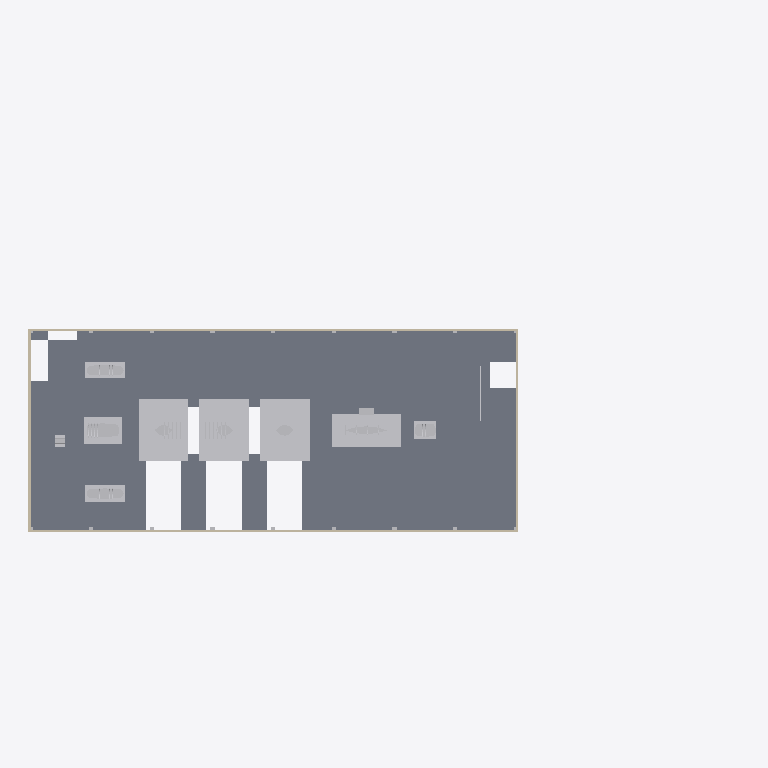
Plan cut of the same IFC building model at storey 'operating' (level 15.00 m, cut at 16.40 m), seen from above with north up, elements coloured by IFC class: 10 other elements (light grey), 4 walls (beige), 1 slab (grey). Cut surfaces are drawn darker.
Extent 129.0 m × 53.6 m × 31.9 m (x, y, z). Storeys (3): lower at 0.00 m; edit-cell at 0.00 m; operating at 15.00 m. Elements (71): 34 IfcBuildingElementProxy, 13 IfcWall, 8 IfcDoor, 8 IfcSlab, 4 IfcPump, 3 IfcPipeSegment, 1 IfcTank.

HEADER;
FILE_DESCRIPTION(('Bounded illustrative authoring trial'),'2;1');
FILE_NAME('matched-ifc-site','2026-10-24T18:31:00',('Leitbild'),('Leitbild'),'thatopen/web-ifc-api','thatopen/web-ifc-api','Offline experiment');
FILE_SCHEMA(('IFC4X3'));
ENDSEC;
DATA;
#9=IFCPROJECT('1mETjV_pLJKvKKzIrOCuls',$,'matched-ifc-site','Illustrative authored geometry, not as-built',$,$,$,(#6),#8);
#25=IFCSITE('0s5mdIfKddIRoiaJVP8aYV',$,'site','Illustrative authored geometry, not as-built',$,#24,$,$,.ELEMENT.,$,$,$,$,$);
#31=IFCBUILDING('1gJD4mymDUEDyH5G1Go$6s',$,'building','Illustrative authored geometry, not as-built',$,#30,$,$,.ELEMENT.,$,$,$);
#39=IFCBUILDINGSTOREY('3fZRmseJ0wQtBR5_aoDSyG',$,'lower','Illustrative authored geometry, not as-built',$,#38,$,$,.ELEMENT.,0.0);
#48=IFCBUILDINGSTOREY('1hzTCiHco3ioajLBeXSB7Q',$,'operating','Illustrative authored geometry, not as-built',$,#47,$,$,.ELEMENT.,15.0);
#57=IFCBUILDINGSTOREY('3vOSYZx1QXksrL94AGpe9u',$,'edit-cell','Illustrative authored geometry, not as-built',$,#56,$,$,.ELEMENT.,0.0);
#782=IFCSLAB('1TNyv1MTiM5_WBw$LOFJmg',$,'floor-operating','Illustrative authored geometry, not as-built','slab',#777,#781,'floor-operating',.FLOOR.);
#196=IFCBUILDINGELEMENTPROXY('3SA9pkRegGQtWhiHS0N0aE',$,'Low-pressure turbine 3','Illustrative authored geometry, not as-built','lp',#191,#195,'tg-lp-3',.USERDEFINED.);
#176=IFCBUILDINGELEMENTPROXY('14N6lvWtM8GsYF2Jt1f3$b',$,'Low-pressure turbine 2','Illustrative authored geometry, not as-built','lp',#171,#175,'tg-lp-2',.USERDEFINED.);
#156=IFCBUILDINGELEMENTPROXY('3ip8GggWeHwuJPZJN8M2Xy',$,'Low-pressure turbine 1','Illustrative authored geometry, not as-built','lp',#151,#155,'tg-lp-1',.USERDEFINED.);
#216=IFCBUILDINGELEMENTPROXY('0gszBULXN4gzhEaLlN6SNu',$,'Electrical generator','Illustrative authored geometry, not as-built','generator',#211,#215,'tg-generator',.USERDEFINED.);
#136=IFCBUILDINGELEMENTPROXY('27gw3I8vxoi_XKX3FUhX22',$,'High-pressure turbine','Illustrative authored geometry, not as-built','hp',#131,#135,'tg-hp',.USERDEFINED.);
#535=IFCWALL('1bGrodPF_cLw7krmdRcc2R',$,'hall-north/operating','Illustrative authored geometry, not as-built','wall',#530,#534,'hall-north/operating',.STANDARD.);
#649=IFCWALL('2yFSKR2SbP0ljbeQHJviW8',$,'hall-south/operating','Illustrative authored geometry, not as-built','wall',#644,#648,'hall-south/operating',.STANDARD.);
#256=IFCBUILDINGELEMENTPROXY('0ARmIGkqcA$cmYQF408kn9',$,'Moisture separator / reheater 1','Illustrative authored geometry, not as-built','msr',#251,#255,'msr-1',.USERDEFINED.);
#275=IFCBUILDINGELEMENTPROXY('3ZM_B0wxUb2zBNSpPwZiVH',$,'Moisture separator / reheater 2','Illustrative authored geometry, not as-built','msr',#270,#274,'msr-2',.USERDEFINED.);
#573=IFCWALL('16JE4H51bCHhova87xT1sr',$,'hall-west/operating','Illustrative authored geometry, not as-built','wall',#568,#572,'hall-west/operating',.STANDARD.);
#611=IFCWALL('0xAoiw_R9cHyEtIlSUhEuP',$,'hall-east/operating','Illustrative authored geometry, not as-built','wall',#606,#610,'hall-east/operating',.STANDARD.);
#236=IFCBUILDINGELEMENTPROXY('3Z3vRru5agRESYd7Mm19X8',$,'Exciter & coupling','Illustrative authored geometry, not as-built','exciter',#231,#235,'tg-exciter',.USERDEFINED.);
#294=IFCBUILDINGELEMENTPROXY('1PR7xaVvKejJoFYfhiu7F0',$,'Turbine stop valve','Illustrative authored geometry, not as-built','valve',#289,#293,'stop-valve',.USERDEFINED.);
#1261=IFCPIPESEGMENT('20QN3zIrYjQKrlweN0ZoB2',$,'cable-riser-route','Illustrative authored geometry, not as-built','pipe',#1256,#1260,'cable-riser-route',.RIGIDSEGMENT.);
ENDSEC;
